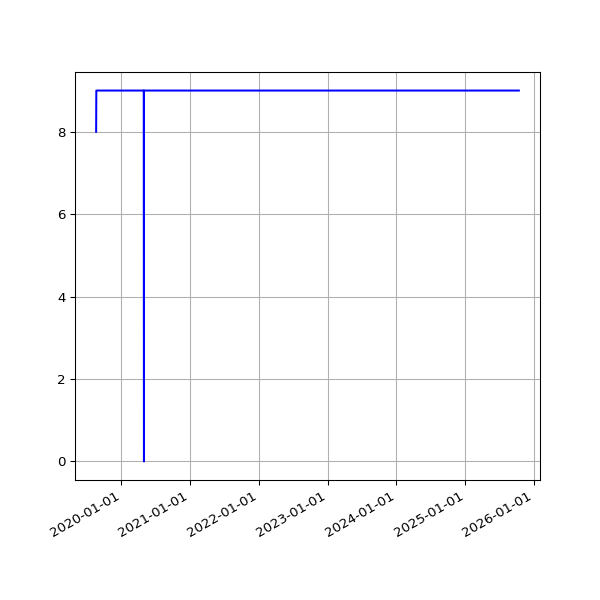

Source data for this figure (header and first rows):
date, value
2019-08-20 05:01:48 +0000, 8
2019-08-20 06:47:37 +0100, 8
2019-08-21 04:55:33 +0000, 9
2019-08-21 06:59:05 +0100, 9
2019-08-22 05:00:42 +0000, 9
2019-08-22 06:43:16 +0100, 9
2019-08-23 05:15:49 +0000, 9
2019-08-23 06:29:29 +0100, 9
2019-08-24 05:24:15 +0000, 9
2019-08-24 07:02:29 +0100, 9
2019-08-25 05:16:21 +0000, 9
2019-08-25 07:23:01 +0100, 9
2019-08-26 04:35:33 +0000, 9
2019-08-26 06:38:40 +0100, 9
2019-08-27 04:37:21 +0000, 9
2019-08-27 06:06:19 +0100, 9
2019-08-28 04:36:06 +0000, 9
2019-08-28 06:24:25 +0100, 9
2019-08-29 06:18:33 +0100, 9
2019-08-30 04:44:03 +0000, 9
2019-08-30 06:57:00 +0100, 9
2019-08-31 04:49:13 +0000, 9
2019-08-31 07:21:42 +0100, 9
2019-09-01 04:43:45 +0000, 9
2019-09-01 06:49:29 +0100, 9
2019-09-02 04:41:08 +0000, 9
2019-09-02 07:51:11 +0100, 9
2019-09-03 04:50:01 +0000, 9
2019-09-03 07:29:39 +0100, 9
2019-09-04 04:57:06 +0000, 9
2019-09-04 06:17:51 +0100, 9
2019-09-05 04:48:13 +0000, 9
2019-09-05 06:54:14 +0100, 9
2019-09-06 05:20:12 +0000, 9
2019-09-06 07:45:40 +0100, 9
2019-09-07 04:42:38 +0000, 9
2019-09-07 07:11:51 +0100, 9
2019-09-08 04:41:29 +0000, 9
2019-09-08 07:03:55 +0100, 9
2019-09-09 04:37:28 +0000, 9
2019-09-09 07:14:57 +0100, 9
2019-09-10 04:46:18 +0000, 9
2019-09-10 06:46:30 +0100, 9
2019-09-11 04:56:11 +0000, 9
2019-09-11 08:54:56 +0100, 9
2019-09-12 04:48:32 +0000, 9
2019-09-12 05:58:56 +0100, 9
2019-09-13 05:11:05 +0000, 9
2019-09-13 07:46:46 +0100, 9
2019-09-14 04:54:29 +0000, 9
2019-09-14 07:31:29 +0100, 9
2019-09-15 04:54:29 +0000, 9
2019-09-15 06:56:58 +0100, 9
2019-09-16 04:43:56 +0000, 9
2019-09-16 07:12:25 +0100, 9
2019-09-17 04:56:34 +0000, 9
2019-09-17 07:28:47 +0100, 9
2019-09-18 04:45:22 +0000, 9
2019-09-18 07:41:15 +0100, 9
2019-09-19 04:50:10 +0000, 9
... 2,300 more rows
